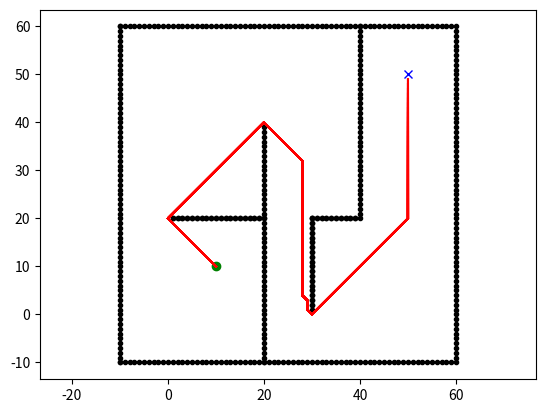

Write the Python code that produced this figure.
#!/usr/bin/env python3
# -*- coding: utf-8 -*-

"""

D* grid planning

[redacted]

D*算法是一种基于局部改变的路径搜索算法，主要用于解决动态环境下的路径规划问题。

D算法的核心思想是基于A算法,即在已知的网格地图中,使用启发式搜索找到一条最优路径,
但与A不同的是,D算法在搜索过程中可以对路径进行局部修改,以适应动态环境的变化。
具体来说,D*算法将搜索空间看作一个图,每个节点表示地图上的一个位置，每条边表示两个位置之间的连接。
D*算法通过在图中修改代价函数,从而使路径在动态环境下得到更新。具体来说,
代价函数表示从当前节点到目标节点的最小代价，而随着环境变化，节点之间的距离和代价也会发生变化。
因此,D*算法需要在环境变化时，对代价函数进行更新，并重新搜索路径。

D*算法的主要步骤如下：

初始化:设定起点和目标点,将所有节点的代价函数设为无穷大,将起点的代价设为0,将起点加入open list中。

迭代搜索:在open list中找到代价函数最小的节点作为当前节点。如果当前节点不是目标节点,
则对当前节点的相邻节点进行更新。对于每个相邻节点，计算出从当前节点到该节点的代价，
如果该代价小于该节点当前的代价，则更新该节点的代价，并将该节点的父节点设为当前节点。
如果该节点不在open list中,则将其加入open list中。如果该节点已经在open list中,
则更新其代价和父节点,并重新排序open list。

环境变化：如果环境发生了变化，则重新计算节点之间的代价，并根据代价函数的变化重新搜索路径。

D*算法可以通过对代价函数的选择来实现不同的搜索策略。例如,可以选择使用欧几里得距离作为代价函数,
以获得更优的路径。此外,D*算法还可以通过添加启发式函数来进一步优化路径搜索的效率。


See Wikipedia article (https://en.wikipedia.org/wiki/D*)

"""

import math
from sys import maxsize # 导入最大数,2^63-1
import matplotlib.pyplot as plt

show_animation = True

class State:

    def __init__(self, x, y):
        self.x = x
        self.y = y
        self.parent = None
        self.state = "."
        self.t = "new"  # tag for state
        self.h = 0
        self.k = 0  # k即为f

    def cost(self, state):
        # 存在障碍物时，距离无穷大
        if self.state == "#" or state.state == "#":
            return maxsize  
        #   采用欧几里得距离计算代价
        return math.sqrt(math.pow((self.x - state.x), 2) + math.pow((self.y - state.y), 2))

    def set_state(self, state):
        """
        .: new(新状态)
        #: obstacle(障碍物)
        e: oparent of current state(当前状态的父级)
        *: closed state(关闭状态)
        s: current state(当前状态)
        """
        if state not in ["s", ".", "#", "e", "*"]:
            return
        self.state = state


class Map:
    """
    创建地图
    """
    def __init__(self, row, col):
        self.row = row
        self.col = col
        self.map = self.init_map()

    def init_map(self):
        """
        初始化map
        """
        map_list = []
        for i in range(self.row):
            tmp = []
            for j in range(self.col):
                tmp.append(State(i, j))
            map_list.append(tmp)
        return map_list

    def get_neighbors(self, state):
        """
        获取8邻域(x, y) --> (-1,-1),(-1,0),(-1,1),(0,-1),(0,1),(1,-1),(1,0),(1,1)
        """        
        state_list = []
        for i in [-1, 0, 1]:
            for j in [-1, 0, 1]:
                if i == 0 and j == 0:
                    continue
                if state.x + i < 0 or state.x + i >= self.row:
                    continue
                if state.y + j < 0 or state.y + j >= self.col:
                    continue
                state_list.append(self.map[state.x + i][state.y + j])
        return state_list

    def set_obstacle(self, point_list):
        """
        设置障碍物的位置
        """  
        for x, y in point_list:
            if x < 0 or x >= self.row or y < 0 or y >= self.col:
                continue

            self.map[x][y].set_state("#")


class Dstar:
    def __init__(self, maps):
        self.map = maps
        self.open_list = set()  # 创建空集合

    def process_state(self):
        """
        D*算法的主要过程,GoalState(用G表示),b(X)=Y表示X的父辈为Y
        h(X):代价函数估计,表示当前State到G的开销估计
        c(X,Y):表示X与Y之间的路径开销
        b(X)=Y表示X的父辈为Y
        k(X):Key Function,该值是优先队列Openlist中的排序依据,K值最小的State位于队列头
        k_old:表示所有位于Openlist上的state的最小K值
        """  
        x = self.min_state()    #   获取open list列表中最小k的节点

        if x is None:
            return -1

        k_old = self.get_kmin() #   获取open list列表中最小k节点的k值
        self.remove(x)  #   从openlist中移除

        # 判断openlist中,k_old < h(X),状态为Raise(用来传递路径开销的增加，可能父节点突变为墙的子节点)
        if k_old < x.h:
            for y in self.map.get_neighbors(x):
                #   k_old <= h(X) and h(X) > h(Y) + c(Y, X)
                if y.h <= k_old and x.h > y.h + x.cost(y):
                    #   就修改x的父节点,重置其h的值
                    # b(X) = Y
                    x.parent = y
                    #   h(X) = h(Y) + c(Y, X)
                    x.h = y.h + x.cost(y)
        #   k_old = h(X),状态为 Lower(用来传递路径开销的减少，并没有受到障碍影响)
        elif k_old == x.h:
            for y in self.map.get_neighbors(x):
                #   t(Y) = NEW or (b(Y) = X and h(Y) != h(X) + c(X, Y)
                #   or (b(Y) != X and h(Y) > h(X) + c(X, Y)
                if y.t == "new" or y.parent == x and y.h != x.h + x.cost(y) \
                        or y.parent != x and y.h > x.h + x.cost(y):
                    #  b(Y) = X 
                    y.parent = x
                    # (Y, h(X) + c(X, Y))
                    self.insert(y, x.h + x.cost(y))
        else:
            for y in self.map.get_neighbors(x):
                #   b(Y) = NEW or (b(Y) = X and h(Y) != h(X) + c(X, Y))
                if y.t == "new" or y.parent == x and y.h != x.h + x.cost(y):
                    #  b(Y) = X 
                    y.parent = x
                    # (Y, h(X) + c(X, Y))
                    self.insert(y, x.h + x.cost(y))
                else:
                    # b(Y) != X and h(Y) > h(X) + c(X, Y)
                    if y.parent != x and y.h > x.h + x.cost(y):
                        # X, h(X)
                        self.insert(y, x.h)
                    else:
                        # b(Y) != X and h(X) > h(Y) + c(X, Y)
                        # and t(Y) = CLOSED and h(Y) > k_old
                        if y.parent != x and x.h > y.h + x.cost(y) \
                                and y.t == "close" and y.h > k_old:
                            # Y, h(Y)
                            self.insert(y, y.h)
        return self.get_kmin()

    def min_state(self):
        """
        获取openlist中k值最小对应的节点
        """
        if not self.open_list:
            return None
        min_state = min(self.open_list, key=lambda x: x.k)
        return min_state

    def get_kmin(self):
        """
        获取openlist表中k(f)值最小的k
        """
        if not self.open_list:
            return -1
        k_min = min([x.k for x in self.open_list])
        return k_min

    def insert(self, state, h_new):
        """
        将节点添加到open列表,有 New、Open、Closed三种状态:
        New表示该State从未被置于Openlist中,Open表示该State正位于OpenList中,
        Closed表示已不再位于Openlist中
        """
        #   新节点
        if state.t == "new":
            state.k = h_new
        #   在open列表中的节点状态
        elif state.t == "open":
            state.k = min(state.k, h_new)
        #   在closed列表中的节点状态    
        elif state.t == "close":
            state.k = min(state.h, h_new)
        
        state.h = h_new
        state.t = "open"
        self.open_list.add(state)

    def remove(self, state):
        """
        将节点从open列表移除
        """
        if state.t == "open":
            state.t = "close"
        self.open_list.remove(state)

    def modify_cost(self, x):
        """
        以一个openlist,通过parent递推整条路径上的cost
        """
        if x.t == "close":
            self.insert(x, x.parent.h + x.cost(x.parent))

    def run(self, start, end):
        #   初始化路径列表rx和ry
        rx, ry = [], []

        self.insert(end, 0.0)

        while True:
            self.process_state()
            if start.t == "close":
                break

        start.set_state("s")
        s = start
        s = s.parent
        s.set_state("e")
        tmp = start # 起始点不变

        # 从起始点开始，往目标点行进，当遇到障碍物时，重新修改代价，再寻找路径
        while tmp != end:
            tmp.set_state("*")
            rx.append(tmp.x)
            ry.append(tmp.y)
            if show_animation:
                plt.plot(rx, ry, "-r")
                plt.pause(0.01)
            if tmp.parent.state == "#":
                self.modify(tmp)
                continue
            tmp = tmp.parent
        tmp.set_state("e")

        return rx, ry

    def modify(self, state):
        """
        障碍物发生变化时，从目标点往起始点回推，更新由于障碍物发生变化而引起的路径代价的变化
        """
        self.modify_cost(state)
        while True:
            k_min = self.process_state()
            if k_min >= state.h:
                break

def main():
    #   初始化map大小
    m = Map(100, 100)
    #   设定障碍物点的位置
    ox, oy = [], []
    for i in range(-10, 60):
        ox.append(i)
        oy.append(-10)
    for i in range(-10, 60):
        ox.append(60)
        oy.append(i)
    for i in range(-10, 61):
        ox.append(i)
        oy.append(60)
    for i in range(-10, 61):
        ox.append(-10)
        oy.append(i)
    for i in range(-10, 40):
        ox.append(20)
        oy.append(i)
    for i in range(0, 40):
        ox.append(40)
        oy.append(60 - i)

    for i in range(30, 40):
        ox.append(i)
        oy.append(20)

    for i in range(30, 41):
        ox.append(i)
        oy.append(20)

    for i in range(1, 20):
        ox.append(i)
        oy.append(20)
    for i in range(1, 21):
        ox.append(i)
        oy.append(20)

    for i in range(1, 20):
        ox.append(30)
        oy.append(i)
    for i in range(1, 21):
        ox.append(30)
        oy.append(i)

    #   将ox和oy对象中对应的元素打包成一个个元组(ox, oy),返回由这些元组组成的列表
    m.set_obstacle([(i, j) for i, j in zip(ox, oy)])

    #   设置起始点和终点
    start = [10, 10]
    goal = [50, 50]

    #   绘制网格图(包含起始点、终点和障碍物)
    if show_animation:
        plt.plot(ox, oy, ".k")
        plt.plot(start[0], start[1], "og")
        plt.plot(goal[0], goal[1], "xb")
        plt.axis("equal")

    #   起始点和终点在地图的位置及状态
    start = m.map[start[0]][start[1]]
    end = m.map[goal[0]][goal[1]]

    dstar = Dstar(m)
    rx, ry = dstar.run(start, end)

    #   绘制规划路径
    if show_animation:
        plt.plot(rx, ry, "-r")
        plt.show()


if __name__ == '__main__':
    main()
